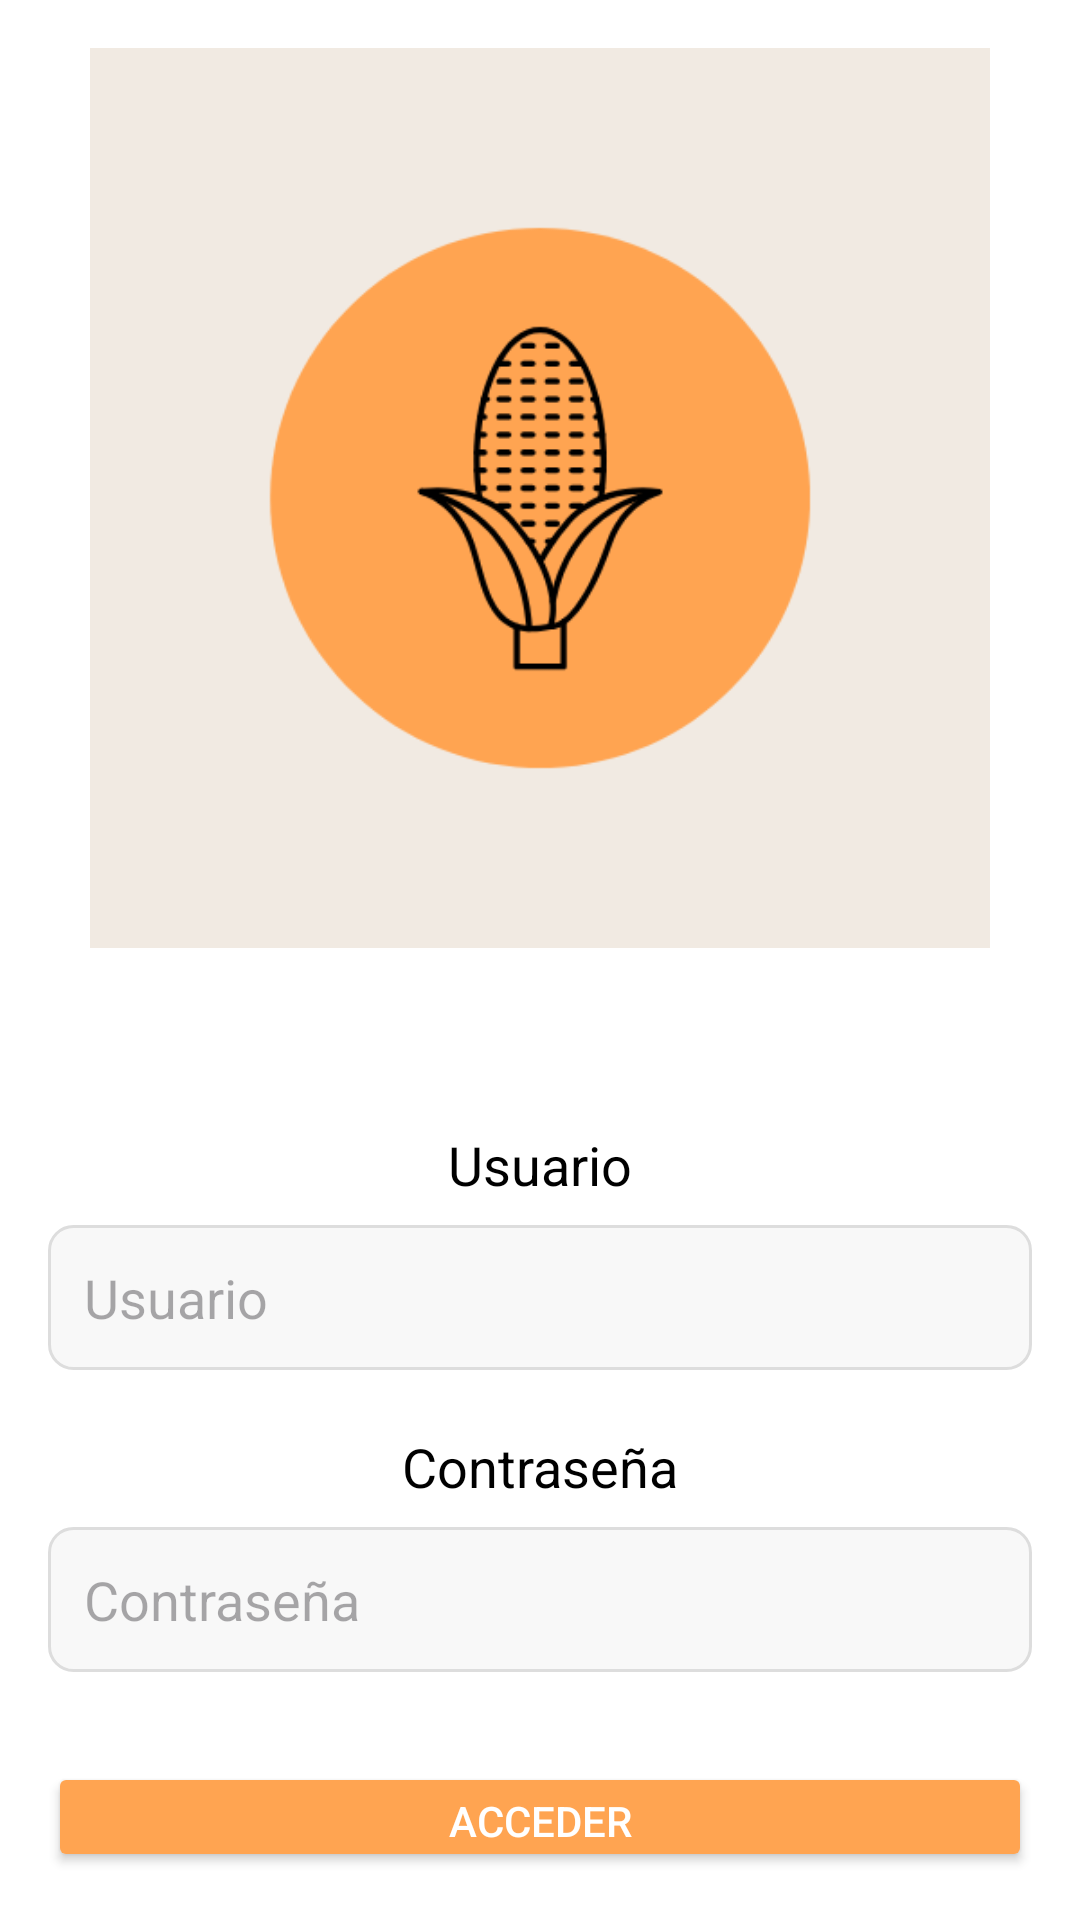

Android layout source for this screen:
<!-- AndroidManifest.xml: application theme Theme.Maizfinal -->
<!-- res/layout/activity_main.xml -->
<?xml version="1.0" encoding="utf-8"?>
<LinearLayout
    xmlns:android="http://schemas.android.com/apk/res/android"
    android:layout_width="match_parent"
    android:layout_height="match_parent"
    android:orientation="vertical"
    android:background="@color/white"
    android:padding="16dp"
    android:gravity="center">

    
    <ImageView
        android:layout_width="300dp"
        android:layout_height="300dp"
        android:src="@drawable/logo_elote"
        android:layout_marginBottom="50dp"
        android:contentDescription="Imagen de maíz"
        android:scaleType="centerCrop"/>

    
    <TextView
        android:id="@+id/title"
        android:layout_width="wrap_content"
        android:layout_height="wrap_content"
        android:text="Usuario"
        android:textSize="18sp"
        android:textColor="#000000"
        android:layout_marginTop="10dp"
        android:gravity="start"/>

    
    <EditText
        android:id="@+id/emailField"
        android:layout_width="match_parent"
        android:layout_height="wrap_content"
        android:hint="Usuario"
        android:padding="12dp"
        android:layout_marginTop="8dp"
        android:background="@drawable/rounded_edittext"
        android:inputType="text"/>

    
    <TextView
        android:id="@+id/password_label"
        android:layout_width="wrap_content"
        android:layout_height="wrap_content"
        android:text="Contraseña"
        android:textSize="18sp"
        android:textColor="#000000"
        android:layout_marginTop="20dp"
        android:gravity="start"/>

    
    <EditText
        android:id="@+id/passwordField"
        android:layout_width="match_parent"
        android:layout_height="wrap_content"
        android:hint="Contraseña"
        android:padding="12dp"
        android:layout_marginTop="8dp"
        android:background="@drawable/rounded_edittext"
        android:inputType="textPassword"/>

    
    <Button
        android:id="@+id/loginButton"
        android:layout_width="match_parent"
        android:layout_height="wrap_content"
        android:text="Acceder"
        android:textColor="#FFFFFF"
        android:layout_marginTop="30dp"
        android:backgroundTint="@color/orange"/>



</LinearLayout>
<!-- resources referenced by this layout -->
<resources>
  <color name="orange">#FFA451</color>
  <color name="white">#FFFFFF</color>
  <!-- drawable logo_elote: png bitmap (drawable, 22185 bytes) -->
  <!-- drawable rounded_edittext (drawable) -->
  <shape xmlns:android="http://schemas.android.com/apk/res/android">
      <solid android:color="#F8F8F8" />
      <corners android:radius="8dp" />
      <stroke android:width="1dp" android:color="#DDDDDD" />
  </shape>
  <style name="Theme.Maizfinal" parent="Base.Theme.Maizfinal" />
  <style name="Base.Theme.Maizfinal" parent="Theme.Material3.DayNight.NoActionBar">
          
          
      </style>
</resources>
